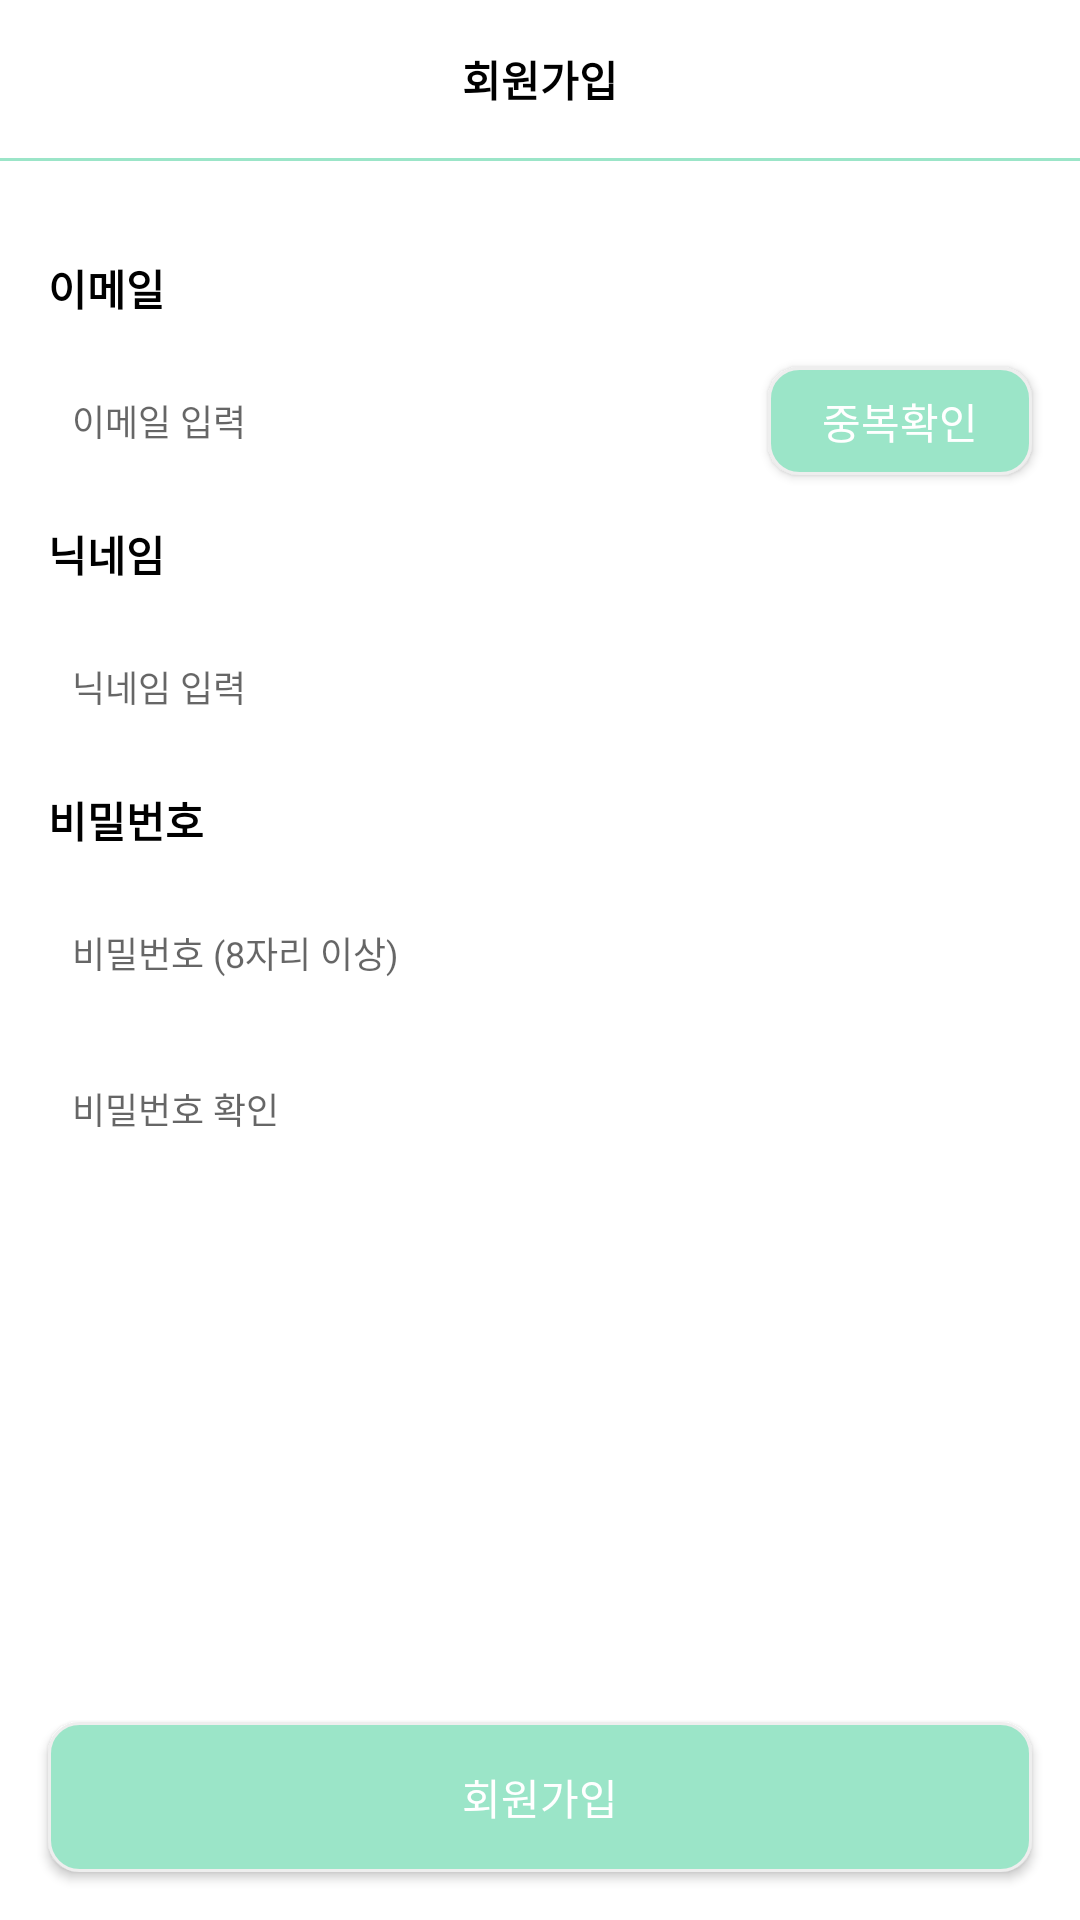

The Android layout XML behind this screen, and the referenced resources:
<!-- AndroidManifest.xml: application theme Theme.MyRoomEscapeApp -->
<!-- res/layout/activity_membership.xml -->
<?xml version="1.0" encoding="utf-8"?>
<androidx.constraintlayout.widget.ConstraintLayout xmlns:android="http://schemas.android.com/apk/res/android"
    xmlns:app="http://schemas.android.com/apk/res-auto"
    xmlns:tools="http://schemas.android.com/tools"
    android:layout_width="match_parent"
    android:layout_height="match_parent">

    <TextView
        android:id="@+id/textView9"
        android:layout_width="wrap_content"
        android:layout_height="wrap_content"
        android:layout_marginStart="16dp"
        android:layout_marginTop="16dp"
        android:text="비밀번호"
        android:textColor="@color/black"
        android:textStyle="bold"
        app:layout_constraintStart_toStartOf="parent"
        app:layout_constraintTop_toBottomOf="@+id/nicknameEditText" />

    <TextView
        android:id="@+id/textView8"
        android:layout_width="wrap_content"
        android:layout_height="wrap_content"
        android:layout_marginStart="16dp"
        android:layout_marginTop="16dp"
        android:text="닉네임"
        android:textColor="@color/black"
        android:textStyle="bold"
        app:layout_constraintStart_toStartOf="parent"
        app:layout_constraintTop_toBottomOf="@+id/emailMembershipEditText" />

    <TextView
        android:id="@+id/textView6"
        android:layout_width="wrap_content"
        android:layout_height="wrap_content"
        android:layout_marginStart="16dp"
        android:layout_marginTop="32dp"
        android:text="이메일"
        android:textColor="@color/black"
        android:textStyle="bold"
        app:layout_constraintStart_toStartOf="parent"
        app:layout_constraintTop_toBottomOf="@+id/view" />

    <androidx.appcompat.widget.AppCompatButton
        android:id="@+id/loginButton"
        android:layout_width="match_parent"
        android:layout_height="50dp"
        android:layout_marginStart="16dp"
        android:layout_marginEnd="16dp"
        android:layout_marginBottom="16dp"
        android:background="@drawable/button_types"
        android:text="회원가입"
        android:textColor="@color/white"
        app:layout_constraintBottom_toBottomOf="parent"
        app:layout_constraintEnd_toEndOf="parent"
        app:layout_constraintStart_toStartOf="parent" />

    <TextView
        android:id="@+id/textView4"
        android:layout_width="wrap_content"
        android:layout_height="wrap_content"
        android:layout_marginTop="16dp"
        android:text="회원가입"
        android:textColor="@color/black"
        android:textStyle="bold"
        app:layout_constraintEnd_toEndOf="parent"
        app:layout_constraintStart_toStartOf="parent"
        app:layout_constraintTop_toTopOf="parent" />

    <View
        android:id="@+id/view"
        android:layout_width="match_parent"
        android:layout_height="1dp"
        android:layout_marginTop="16dp"
        android:background="#9BE5C8"
        app:layout_constraintEnd_toEndOf="parent"
        app:layout_constraintStart_toStartOf="parent"
        app:layout_constraintTop_toBottomOf="@+id/textView4" />

    <androidx.appcompat.widget.AppCompatButton
        android:id="@+id/duplicateButton"
        android:layout_width="wrap_content"
        android:layout_height="36dp"
        android:layout_marginEnd="16dp"
        android:background="@drawable/rectangle_button"
        android:text="중복확인"
        android:textColor="@color/white"
        app:layout_constraintEnd_toEndOf="parent"
        app:layout_constraintTop_toTopOf="@+id/emailMembershipEditText" />

    <View
        android:id="@+id/view1"
        android:layout_width="0dp"
        android:layout_height="36dp"
        android:layout_marginStart="16dp"
        android:layout_marginTop="16dp"
        android:layout_marginEnd="8dp"
        android:background="@drawable/rectangle_all_corner_radius"
        android:ems="10"
        app:layout_constraintEnd_toStartOf="@+id/duplicateButton"
        app:layout_constraintHorizontal_bias="1.0"
        app:layout_constraintStart_toStartOf="parent"
        app:layout_constraintTop_toBottomOf="@+id/textView6" />

    <EditText
        android:id="@+id/emailMembershipEditText"
        android:layout_width="0dp"
        android:layout_height="0dp"
        android:layout_marginStart="8dp"
        android:layout_marginEnd="8dp"
        android:background="@null"
        android:ems="10"
        android:hint="이메일 입력"
        android:textSize="12sp"
        app:layout_constraintBottom_toBottomOf="@+id/view1"
        app:layout_constraintEnd_toEndOf="@+id/view1"
        app:layout_constraintStart_toStartOf="@+id/view1"
        app:layout_constraintTop_toTopOf="@+id/view1" />

    <View
        android:id="@+id/view2"
        android:layout_width="0dp"
        android:layout_height="36dp"
        android:layout_marginStart="16dp"
        android:layout_marginTop="16dp"
        android:layout_marginEnd="16dp"
        android:background="@drawable/rectangle_all_corner_radius"
        android:ems="10"
        app:layout_constraintEnd_toEndOf="parent"
        app:layout_constraintStart_toStartOf="parent"
        app:layout_constraintTop_toBottomOf="@+id/textView8" />

    <EditText
        android:id="@+id/nicknameEditText"
        android:layout_width="0dp"
        android:layout_height="0dp"
        android:layout_marginStart="8dp"
        android:layout_marginEnd="8dp"
        android:background="@null"
        android:ems="10"
        android:hint="닉네임 입력"
        android:textSize="12sp"
        app:layout_constraintBottom_toBottomOf="@+id/view2"
        app:layout_constraintEnd_toEndOf="@+id/view2"
        app:layout_constraintStart_toStartOf="@+id/view2"
        app:layout_constraintTop_toTopOf="@+id/view2" />

    <View
        android:id="@+id/view3"
        android:layout_width="0dp"
        android:layout_height="36dp"
        android:layout_marginStart="16dp"
        android:layout_marginTop="16dp"
        android:layout_marginEnd="16dp"
        android:background="@drawable/rectangle_all_corner_radius"
        android:ems="10"
        app:layout_constraintEnd_toEndOf="parent"
        app:layout_constraintStart_toStartOf="parent"
        app:layout_constraintTop_toBottomOf="@+id/textView9" />

    <EditText
        android:id="@+id/passwordMembershipEditText"
        android:layout_width="0dp"
        android:layout_height="0dp"
        android:layout_marginStart="8dp"
        android:layout_marginEnd="8dp"
        android:background="@null"
        android:ems="10"
        android:hint="비밀번호 (8자리 이상)"
        android:textSize="12sp"
        app:layout_constraintBottom_toBottomOf="@+id/view3"
        app:layout_constraintEnd_toEndOf="@+id/view3"
        app:layout_constraintStart_toStartOf="@+id/view3"
        app:layout_constraintTop_toTopOf="@+id/view3" />

    <View
        android:id="@+id/view4"
        android:layout_width="0dp"
        android:layout_height="36dp"
        android:layout_marginStart="16dp"
        android:layout_marginTop="16dp"
        android:layout_marginEnd="8dp"
        android:background="@drawable/rectangle_all_corner_radius"
        android:ems="10"
        app:layout_constraintEnd_toEndOf="parent"
        app:layout_constraintStart_toStartOf="parent"
        app:layout_constraintTop_toBottomOf="@+id/passwordMembershipEditText" />

    <EditText
        android:id="@+id/passwordMembershipEditText2"
        android:layout_width="0dp"
        android:layout_height="0dp"
        android:layout_marginStart="8dp"
        android:layout_marginEnd="8dp"
        android:background="@null"
        android:ems="10"
        android:hint="비밀번호 확인"
        android:textSize="12sp"
        app:layout_constraintBottom_toBottomOf="@+id/view4"
        app:layout_constraintEnd_toEndOf="@+id/view4"
        app:layout_constraintStart_toStartOf="@+id/view4"
        app:layout_constraintTop_toTopOf="@+id/view4" />

</androidx.constraintlayout.widget.ConstraintLayout>
<!-- resources referenced by this layout -->
<resources>
  <color name="black">#FF000000</color>
  <color name="white">#FFFFFFFF</color>
  <!-- drawable button_types (drawable) -->
  <?xml version="1.0" encoding="utf-8"?>
  <selector xmlns:android="http://schemas.android.com/apk/res/android">
      <item
          android:state_enabled="true"
          android:drawable="@drawable/rectangle_button"/>
      <item
          android:state_enabled="false"
          android:drawable="@drawable/button_disable"/>
  </selector>
  <!-- drawable rectangle_button (drawable) -->
  <?xml version="1.0" encoding="utf-8"?>
  <shape xmlns:android="http://schemas.android.com/apk/res/android"
      android:shape="rectangle">
  
      <solid android:color="#9BE5C8" />
  
      <stroke
          android:width="1dp"
          android:color="#EEEEEE" />
  
      <corners android:radius="10dp" />
  
  </shape>
  <style name="Theme.MyRoomEscapeApp" parent="Theme.MaterialComponents.DayNight.NoActionBar">
          
          <item name="colorPrimary">@color/purple_500</item>
          <item name="colorPrimaryVariant">@color/purple_700</item>
          <item name="colorOnPrimary">@color/white</item>
          
          <item name="colorSecondary">@color/teal_200</item>
          <item name="colorSecondaryVariant">@color/teal_700</item>
          <item name="colorOnSecondary">@color/black</item>
          
          <item name="android:windowLightStatusBar">true</item>
          <item name="android:statusBarColor">#CFF7ED</item>
          
      </style>
  <!-- drawable button_disable (drawable) -->
  <?xml version="1.0" encoding="utf-8"?>
  <shape xmlns:android="http://schemas.android.com/apk/res/android"
      android:shape="rectangle">
  
      <solid android:color="#CBCBCB" />
  
      <stroke
          android:width="1dp"
          android:color="#EEEEEE" />
  
      <corners android:radius="5dp" />
  
  </shape>
  <color name="purple_500">#FF6200EE</color>
  <color name="purple_700">#FF3700B3</color>
  <color name="teal_200">#FF03DAC5</color>
  <color name="teal_700">#FF018786</color>
</resources>
